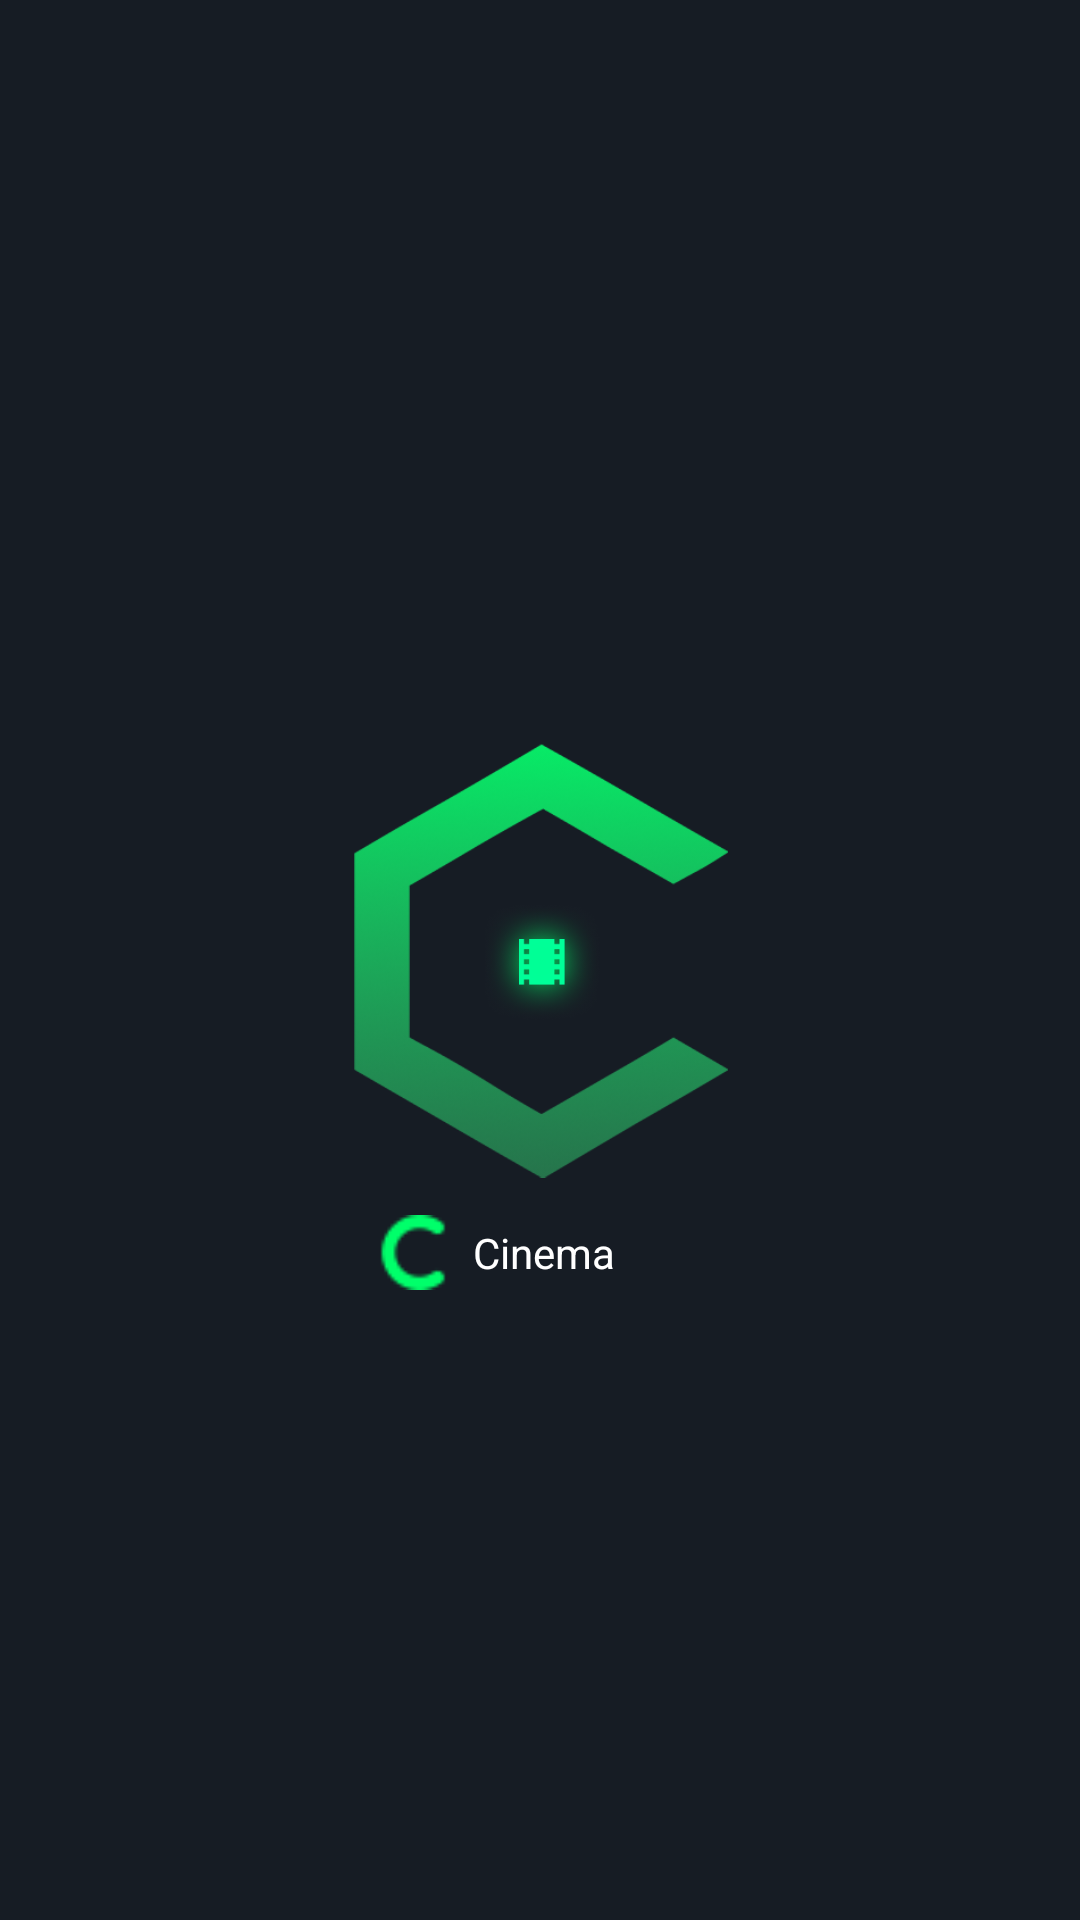

Android layout source for this screen:
<!-- AndroidManifest.xml: application theme Theme.MovieBookingStudetProject -->
<!-- res/layout/view_item_splash.xml -->
<?xml version="1.0" encoding="utf-8"?>
<androidx.constraintlayout.widget.ConstraintLayout xmlns:android="http://schemas.android.com/apk/res/android"
    android:layout_width="match_parent"
    android:layout_height="match_parent"
    android:background="@color/colorPrimaryDark"
    xmlns:app="http://schemas.android.com/apk/res-auto">

    <androidx.appcompat.widget.AppCompatImageView
        android:id="@+id/ivC"
        android:layout_width="@dimen/splash_logo_width"
        android:layout_height="@dimen/splash_logo_150dp"
        app:layout_constraintBottom_toBottomOf="parent"
        app:layout_constraintEnd_toEndOf="parent"
        app:layout_constraintStart_toStartOf="parent"
        app:layout_constraintTop_toTopOf="parent"

        app:srcCompat="@drawable/c_splash" />

    <androidx.appcompat.widget.AppCompatImageView
        android:id="@+id/ivVideoIcon"
        android:layout_width="@dimen/width_splash_logo_icon"
        android:layout_height="@dimen/height_splash_logo_icon"
        app:layout_constraintBottom_toBottomOf="parent"
        app:layout_constraintEnd_toEndOf="parent"
        app:layout_constraintStart_toStartOf="parent"
        app:layout_constraintTop_toTopOf="parent"
        app:srcCompat="@drawable/video_icon" />

    <androidx.appcompat.widget.AppCompatImageView
        android:id="@+id/ivCSmall"
        android:layout_width="@dimen/margin_30dp"
        android:layout_height="@dimen/margin_25dp"
        android:layout_marginStart="5dp"
        android:layout_marginTop="10dp"
        app:layout_constraintStart_toStartOf="@id/ivC"
        app:layout_constraintTop_toBottomOf="@id/ivC"
        app:srcCompat="@drawable/c_small" />

    <androidx.appcompat.widget.AppCompatTextView
        android:id="@+id/tvCinema"
        android:layout_width="wrap_content"
        android:layout_height="wrap_content"
        android:layout_marginStart="5dp"
        android:text="@string/cinema"
        android:textColor="@color/white"
        app:layout_constraintBottom_toBottomOf="@id/ivCSmall"
        app:layout_constraintStart_toEndOf="@id/ivCSmall"
        app:layout_constraintTop_toTopOf="@id/ivCSmall" />




</androidx.constraintlayout.widget.ConstraintLayout>
<!-- resources referenced by this layout -->
<resources>
  <color name="colorPrimaryDark">#161c24</color>
  <color name="white">#FFFFFFFF</color>
  <dimen name="height_splash_logo_icon">40dp</dimen>
  <dimen name="margin_25dp">25dp</dimen>
  <dimen name="margin_30dp">30dp</dimen>
  <dimen name="splash_logo_150dp">150dp</dimen>
  <dimen name="splash_logo_width">125dp</dimen>
  <dimen name="width_splash_logo_icon">40dp</dimen>
  <!-- drawable c_small: png bitmap (drawable, 1238 bytes) -->
  <!-- drawable c_splash: png bitmap (drawable, 47980 bytes) -->
  <!-- drawable video_icon: png bitmap (drawable, 29803 bytes) -->
  <string name="cinema">Cinema</string>
  <style name="Theme.MovieBookingStudetProject" parent="Theme.MaterialComponents.DayNight.NoActionBar">
          
          <item name="colorPrimary">@color/colorPrimary</item>
          <item name="colorPrimaryDark">@color/colorPrimaryDark</item>
          <item name="colorAccent">@color/colorAccent</item>
          
          <item name="android:statusBarColor" tools:targetApi="l">?attr/colorPrimaryVariant</item>
          
      </style>
  <color name="colorPrimary">#1f2532</color>
  <color name="colorAccent">#00FF6A</color>
</resources>
